Run: headless pygame with SDL's dummy video driver; simulated clock (each Clock.tick advances the game by its frame time, no real sleeping); random seed 0; keys injected as events and as key.get_pressed() state; no mouse input.
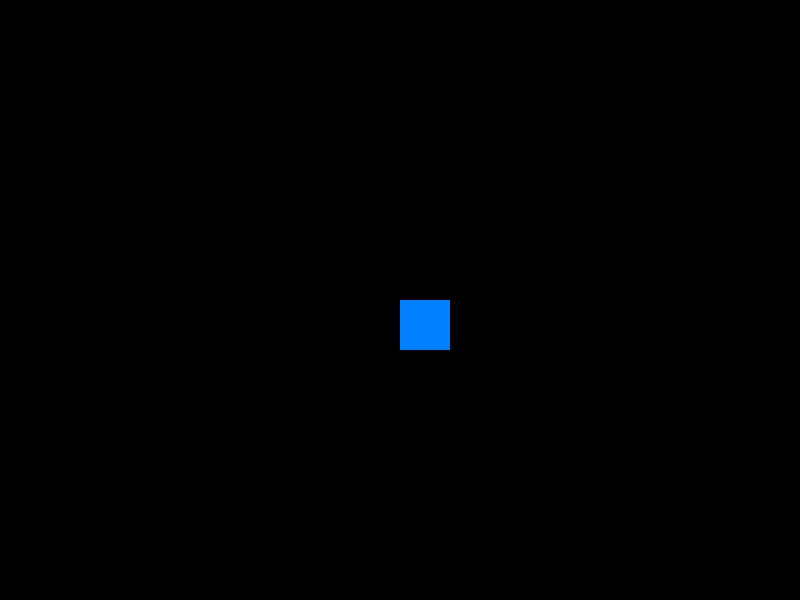
Frame 1 of 4 · flips 1–60 · no input
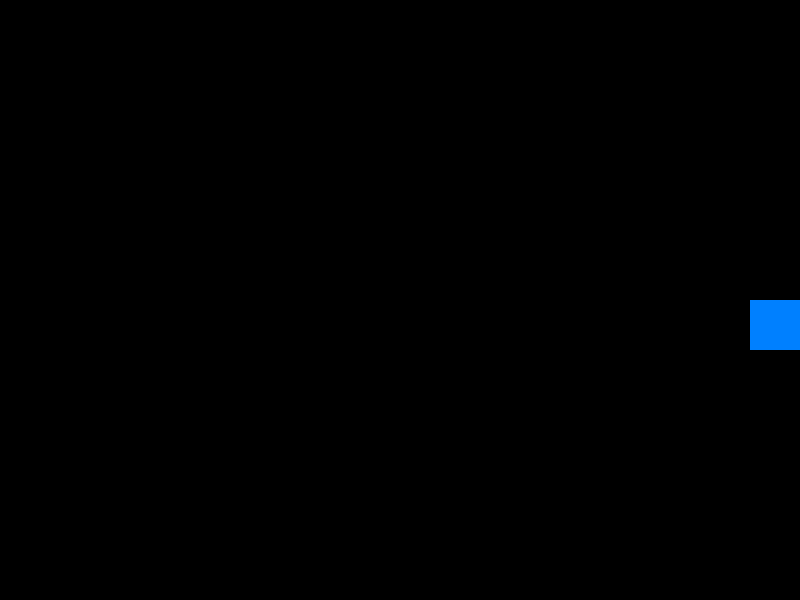
Frame 2 of 4 · flips 61–180 · tapped SPACE, RETURN · held RIGHT (→), D
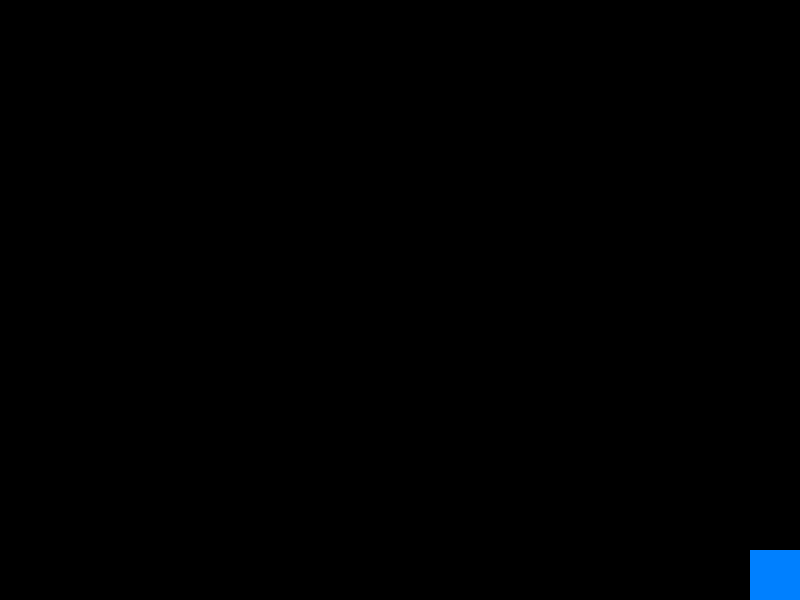
Frame 3 of 4 · flips 181–300 · held DOWN (↓), S
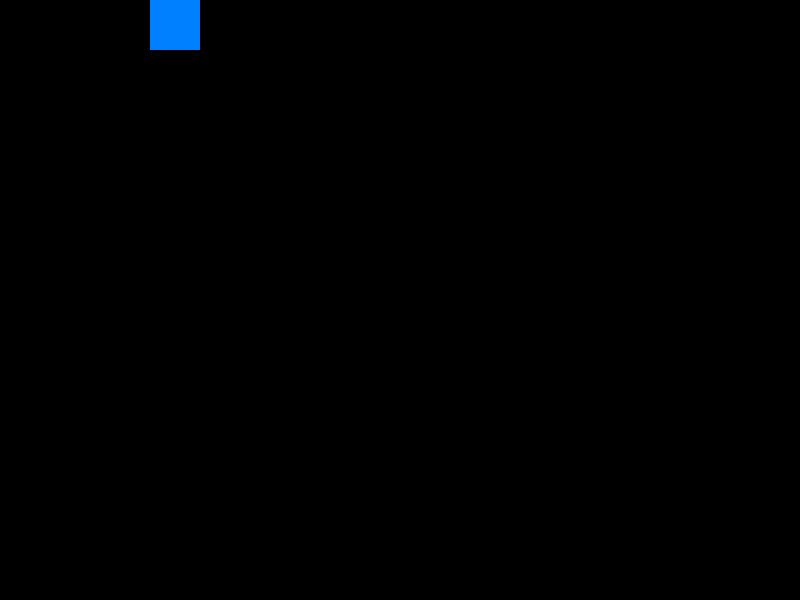
Frame 4 of 4 · flips 301–420 · held LEFT (←), A, UP (↑), W

The pygame program that drew these frames:

import pygame

# Initialize Pygame
pygame.init()

# Constants
SCREEN_WIDTH = 800
SCREEN_HEIGHT = 600
PLAYER_SIZE = 50
PLAYER_COLOR = (0, 128, 255)
BACKGROUND_COLOR = (0, 0, 0)
FPS = 60
PLAYER_SPEED = 5

# Set up the display
screen = pygame.display.set_mode((SCREEN_WIDTH, SCREEN_HEIGHT))
pygame.display.set_caption('Top-Down Movement Game')

# Player attributes
player_x = SCREEN_WIDTH // 2
player_y = SCREEN_HEIGHT // 2

# Game loop
running = True
clock = pygame.time.Clock()

while running:
    # Handle events
    for event in pygame.event.get():
        if event.type == pygame.QUIT:
            running = False

    # Get keys pressed
    keys = pygame.key.get_pressed()

    # Movement logic
    if keys[pygame.K_LEFT]:
        player_x -= PLAYER_SPEED
    if keys[pygame.K_RIGHT]:
        player_x += PLAYER_SPEED
    if keys[pygame.K_UP]:
        player_y -= PLAYER_SPEED
    if keys[pygame.K_DOWN]:
        player_y += PLAYER_SPEED

    # Boundaries check (to keep player within the screen)
    player_x = max(0, min(SCREEN_WIDTH - PLAYER_SIZE, player_x))
    player_y = max(0, min(SCREEN_HEIGHT - PLAYER_SIZE, player_y))

    # Fill screen with background color
    screen.fill(BACKGROUND_COLOR)

    # Draw the player (a rectangle for simplicity)
    pygame.draw.rect(screen, PLAYER_COLOR, (player_x, player_y, PLAYER_SIZE, PLAYER_SIZE))

    # Update the display
    pygame.display.flip()

    # Cap the frame rate
    clock.tick(FPS)

# Quit Pygame
pygame.quit()
